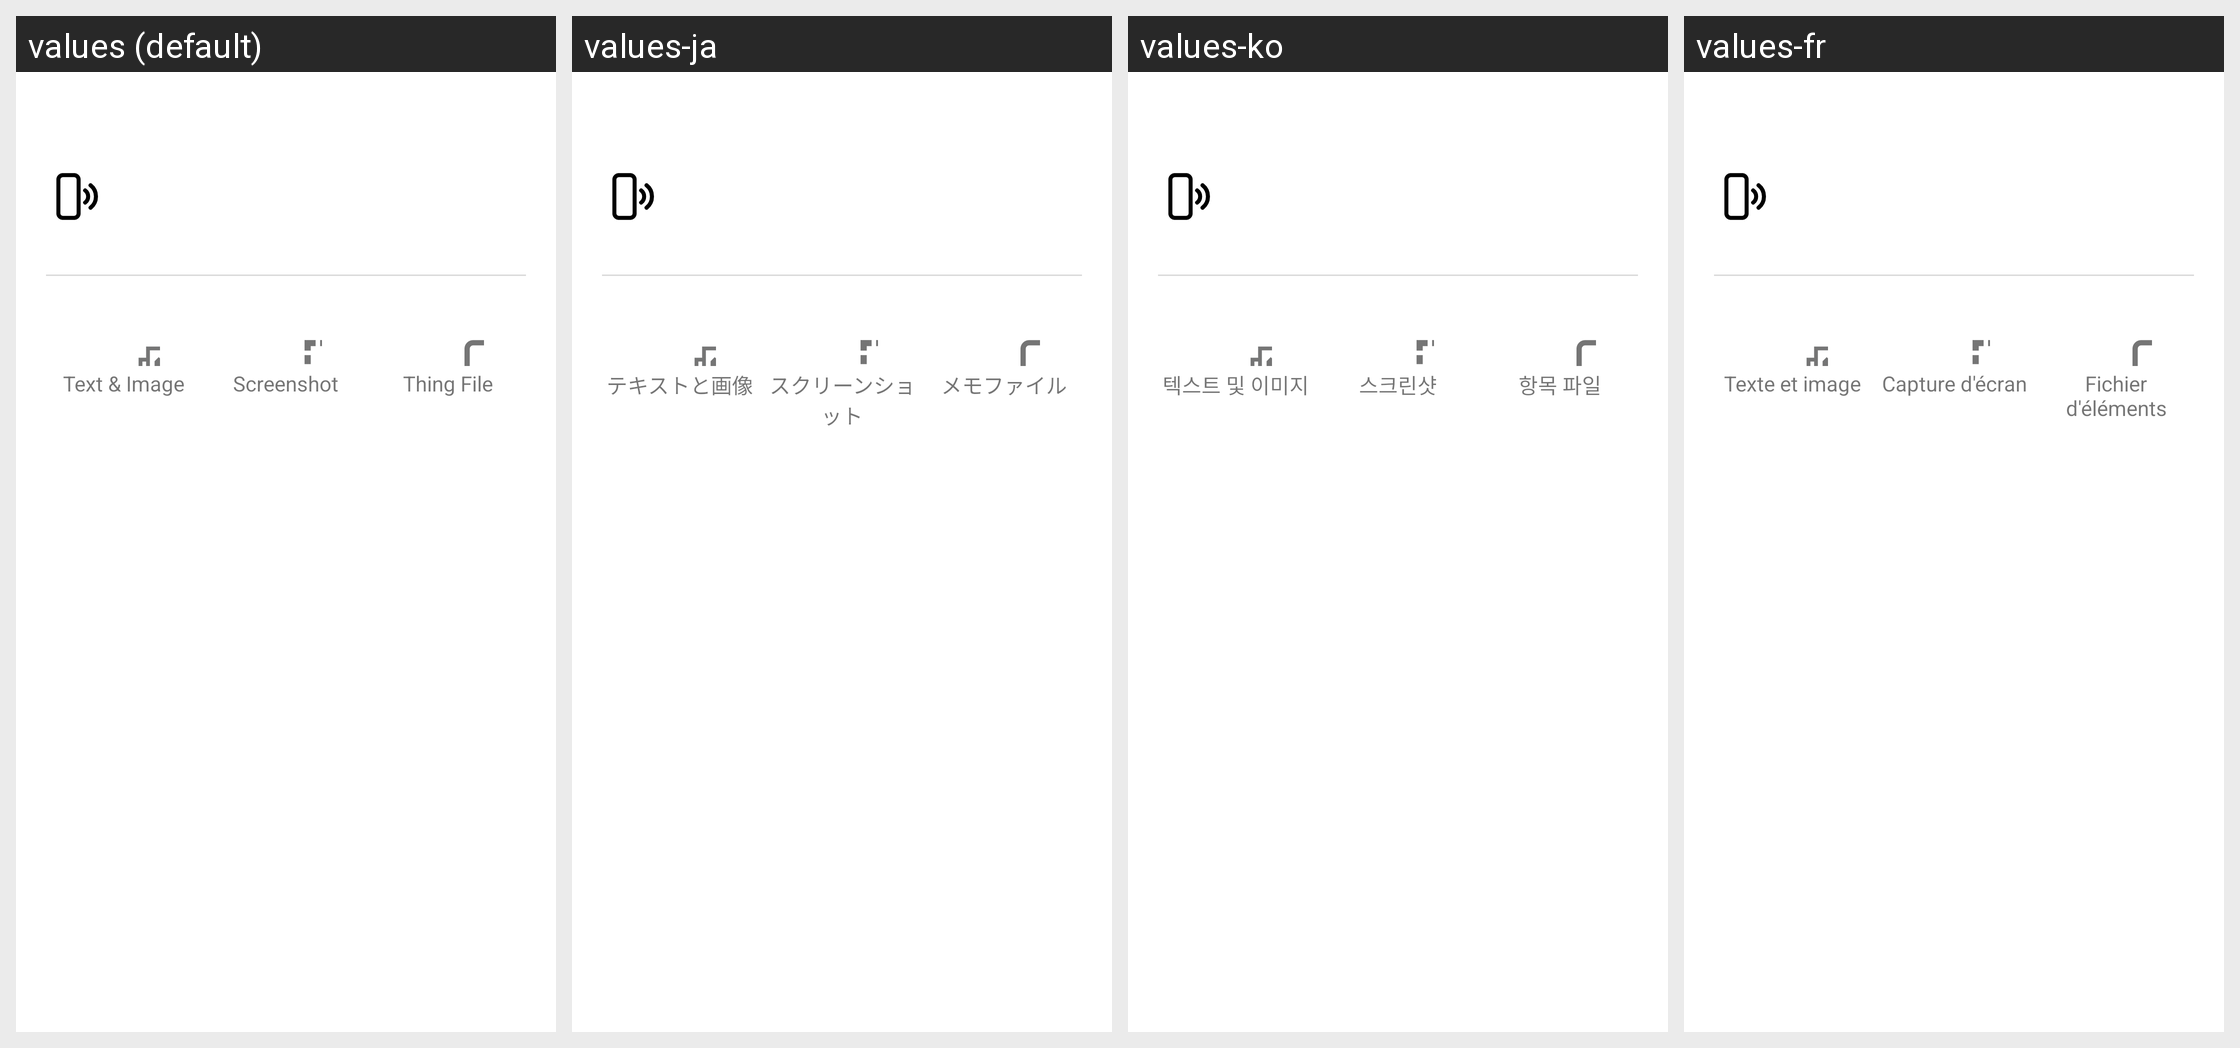

Strings drawn on this Android screen and how each of the app's shown locales translates them:
Android screen res/layout/overlay_tap_share_panel.xml rendered under 4 locales, left to right: values (default), values-ja, values-ko, values-fr. Device: Nexus 5 (rendered at 1080×1920; each locale shown at half size, 540×960, under a caption strip naming it); theme Theme.MaterialComponents.DayNight.NoActionBar.
Other locales in the repository, not shown: values-de, values-en, values-es, values-hi, values-it, values-pt, values-ru, values-zh, values-zh-rCN, values-zh-rHK, values-zh-rTW.
Strings drawn on this screen, with the default value and each locale's value (text and hints the layout hard-codes, and strings that could not be matched under every locale, appear in the picture but are not listed):

act_share_thing_text_image
  values: Text & Image
  values-ja: テキストと画像
  values-ko: 텍스트 및 이미지
  values-fr: Texte et image

act_share_thing_screenshot
  values: Screenshot
  values-ja: スクリーンショット
  values-ko: 스크린샷
  values-fr: Capture d'écran

act_share_thing_file
  values: Thing File
  values-ja: メモファイル
  values-ko: 항목 파일
  values-fr: Fichier d'éléments
